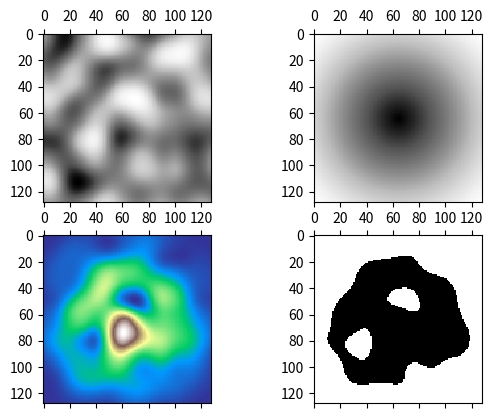

Write the Python code that produced this figure.
import numpy as np
import matplotlib.pyplot as plt


def getGradient(seed):
    seed and np.random.seed(seed)
    gradient = np.random.rand(512, 512, 2) * 2 - 1
    return gradient

def fade(values):
    return 6*values**5 - 15*values**4 + 10*values**3

def perlin_noise(sizeX, sizeY, frequency, seed = None):

    gradient = getGradient(seed)
    
    x = np.tile(np.linspace(0, frequency, sizeX, endpoint = False), sizeY)
    x = x.reshape(sizeX, sizeY)
    y = np.repeat( np.linspace(0, frequency, sizeY, endpoint = False), sizeX)
    y = y.reshape(sizeX, sizeY)

    x0 = x.astype(int)
    x -= x0
    y0 = y.astype(int)
    y -= y0

    g00 = gradient[x0, y0]
    g10 = gradient[x0 + 1, y0]
    g01 = gradient[x0, y0 + 1]
    g11 = gradient[x0 + 1, y0 + 1]

    fadeX = fade(x)

    q1 = g00[:,:,0] * x + g00[:,:,1] * y
    q2 = g10[:,:,0] * (x - 1) + g10[:,:,1] * y
    g0 = q1 + fadeX * (q2 - q1)

    q3 = g01[:,:,0] * x + g01[:,:,1] * (y - 1)
    q4 = g11[:,:,0] * (x - 1) + g11[:,:,1] * (y - 1)
    g1 = q3 + fadeX * (q4 - q3)

    fadeY = fade(y)

    g = g0 + fadeY * (g1 - g0)

    mx = np.amax(g)
    mn = np.amin(g)

    return (g - mn) / (mx - mn)

def calculateCircleGradient(mapArray):
    sizeX, sizeY = mapArray.shape
    x = np.tile(np.linspace(0, sizeX, sizeX, endpoint = False), sizeY)
    x = x.reshape(sizeX, sizeY)
    y = np.repeat( np.linspace(0, sizeY, sizeY, endpoint = False), sizeX)
    y = y.reshape(sizeX, sizeY)

    centerPointX = sizeX/2 
    centerPointY = sizeY/2

    distanceFromCenter = abs(np.sqrt((x - centerPointX)**2+ (y - centerPointY)**2) - np.mean([sizeX,sizeY]))

    mx = np.amax(distanceFromCenter)
    mn = np.amin(distanceFromCenter)

    # oGrid = np.ogrid[0:mapArray.shape[0], 0:mapArray.shape[1]]
    # centerPoint = np.array(centerPoint).astype(int)
    # distanceFromCenter = np.sqrt(((np.argwhere(mapArray > 0) - centerPoint)**2).sum(1)).mean()
    # distanceFromCenter = cdist(mapArray, np.atleast_2d(centerPoint)).ravel()
    # distanceFromCenter = np.sqrt(((oGrid - centerPoint)**2).sum(1)).mean()

    return ((distanceFromCenter - mn) / (mx - mn))

def plotMap(map, ax, colorMap = plt.cm.Greys):
    ax.matshow(map, cmap = colorMap)

print('-----------------------------------------------------------------')

seed = None

mapX = 128
mapY = 128

noiseMap = perlin_noise(mapY, mapX, 4, seed)

# moistureMap = perlin_noise(64, 64, 2)

circleGradient = calculateCircleGradient(noiseMap)

map = noiseMap * (circleGradient)**2

landMap = map >= 0.115

print('-----------------------------------------------------------------')

plt.close('all')
fig, ((ax1, ax2), (ax3, ax4)) = plt.subplots(2,2)
plotMap(noiseMap, ax1)
plotMap(circleGradient, ax2)
plotMap(map, ax3, plt.cm.terrain)
plotMap(landMap, ax4)
# ax1.matshow(noiseMap, cmap = plt.cm.Greys)
# ax2.matshow(circleGradient, cmap = plt.cm.Greys)
# ax3.matshow(map, cmap = plt.cm.terrain)
# ax4.matshow(landMap, cmap = plt.cm.terrain)
plt.show()

